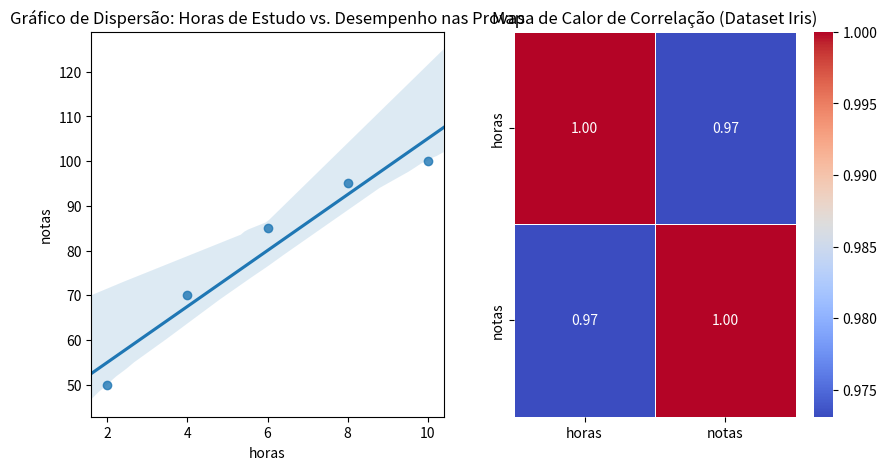

Write the Python code that produced this figure.
import pandas as pd
import seaborn as sns
import matplotlib.pyplot as plt

# 1. Carregar dados de exemplo (Dataset Iris)
df = pd.DataFrame({'alunos': ['Matheus', 'Fernando', 'Ana', 'Beatriz', 'Bruna'],
                     'horas': [2, 4, 6, 8, 10],
                     'notas': [50, 70, 85, 95, 100]})

# 2. Calcular a matriz de correlação (apenas colunas numéricas)
corr_matrix = df.corr(numeric_only=True)

# 3. Criar o mapa de calor
fig, (sctplot, heatplot) = plt.subplots(1, 2, figsize=(10,5))
# plt.figure(figsize=(8, 6)) # Define o tamanho da figura
sns.heatmap(corr_matrix, 
            annot=True,     # Mostra os valores dentro das células
            cmap="coolwarm", # Paleta de cores (azul=negativo, vermelho=positivo)
            fmt=".2f",      # Formato dos números (2 casas decimais)
            linewidths=0.5, ax = heatplot) # Linha entre os quadrados

# 4. Adicionar título e exibir
heatplot.set_title("Mapa de Calor de Correlação (Dataset Iris)")

# plt.xlim(0, 12)
sns.regplot(x = 'horas', y = 'notas', data = df, truncate=False, ax=sctplot) 

# Adicionar rótulos e título
sctplot.set_title('Gráfico de Dispersão: Horas de Estudo vs. Desempenho nas Provas')
plt.show()
